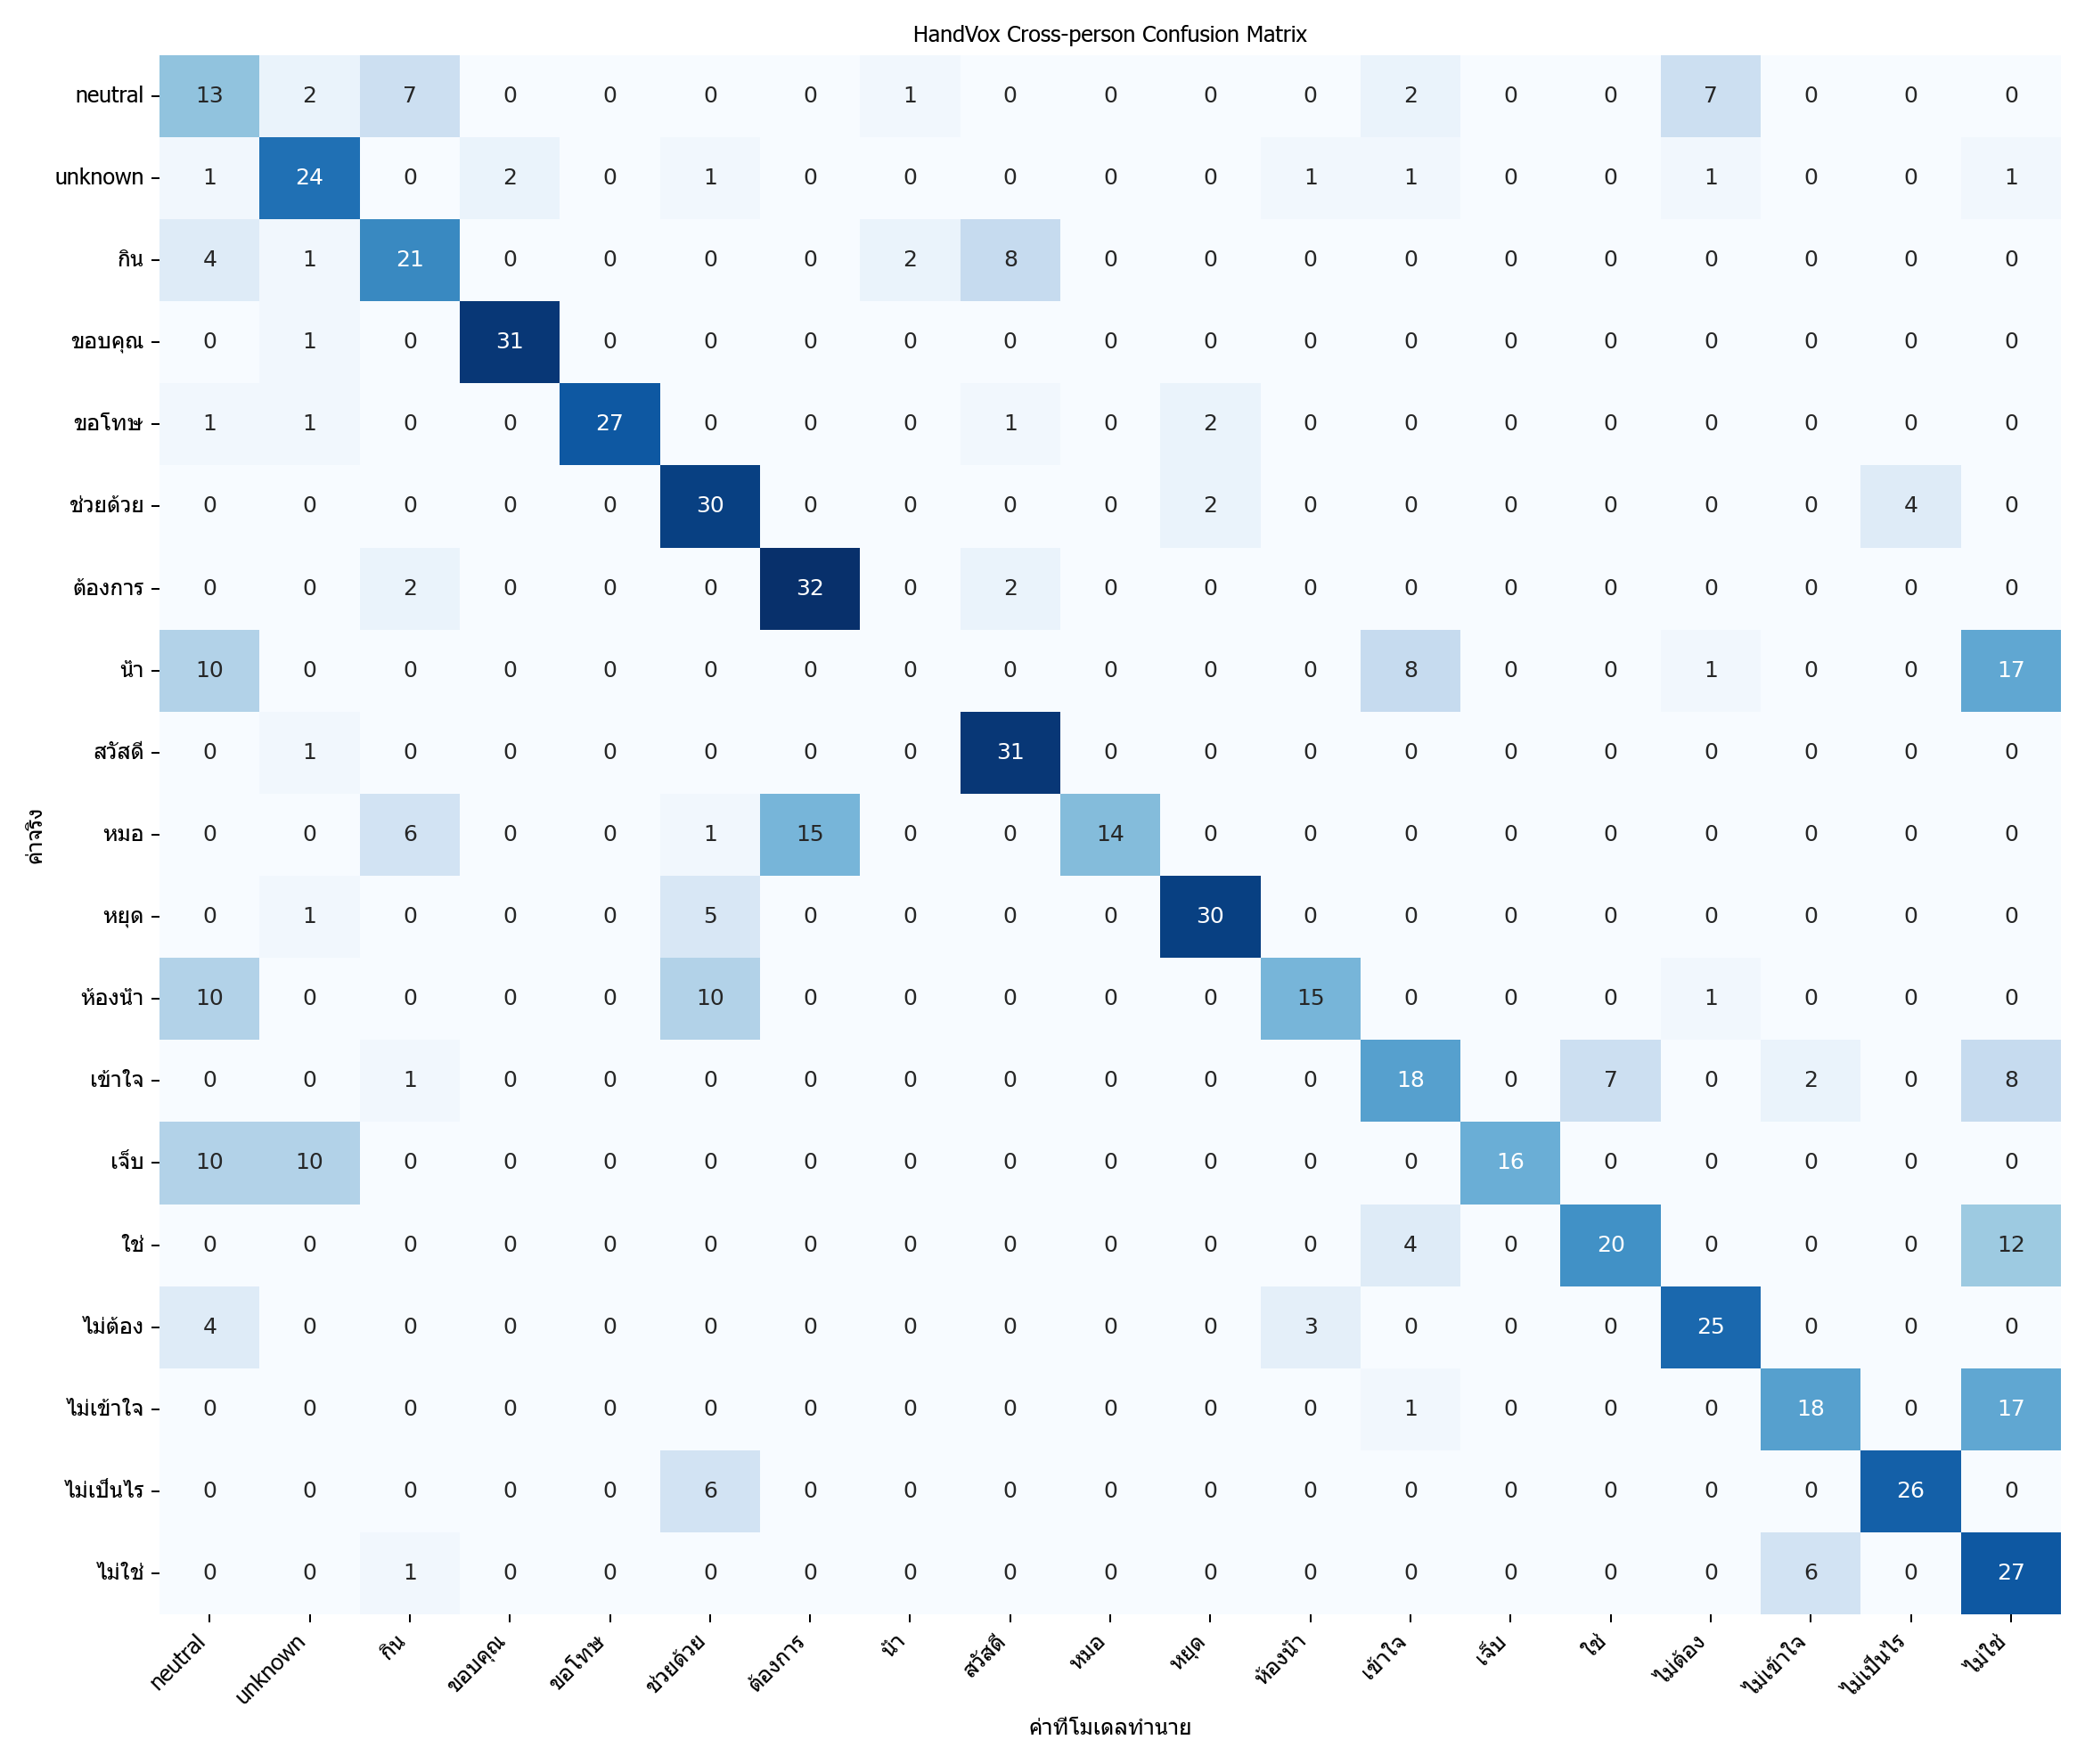

Source data for this figure (header and first rows):
actual\predicted, neutral, unknown, กิน, ขอบคุณ, ขอโทษ, ช่วยด้วย, ต้องการ, น้ำ, สวัสดี, หมอ, หยุด, ห้องน้ำ, เข้าใจ, เจ็บ, ใช่, ไม่ต้อง, ไม่เข้าใจ, ไม่เป็นไร, ไม่ใช่
neutral, 13, 2, 7, 0, 0, 0, 0, 1, 0, 0, 0, 0, 2, 0, 0, 7, 0, 0, 0
unknown, 1, 24, 0, 2, 0, 1, 0, 0, 0, 0, 0, 1, 1, 0, 0, 1, 0, 0, 1
กิน, 4, 1, 21, 0, 0, 0, 0, 2, 8, 0, 0, 0, 0, 0, 0, 0, 0, 0, 0
ขอบคุณ, 0, 1, 0, 31, 0, 0, 0, 0, 0, 0, 0, 0, 0, 0, 0, 0, 0, 0, 0
ขอโทษ, 1, 1, 0, 0, 27, 0, 0, 0, 1, 0, 2, 0, 0, 0, 0, 0, 0, 0, 0
ช่วยด้วย, 0, 0, 0, 0, 0, 30, 0, 0, 0, 0, 2, 0, 0, 0, 0, 0, 0, 4, 0
ต้องการ, 0, 0, 2, 0, 0, 0, 32, 0, 2, 0, 0, 0, 0, 0, 0, 0, 0, 0, 0
น้ำ, 10, 0, 0, 0, 0, 0, 0, 0, 0, 0, 0, 0, 8, 0, 0, 1, 0, 0, 17
สวัสดี, 0, 1, 0, 0, 0, 0, 0, 0, 31, 0, 0, 0, 0, 0, 0, 0, 0, 0, 0
หมอ, 0, 0, 6, 0, 0, 1, 15, 0, 0, 14, 0, 0, 0, 0, 0, 0, 0, 0, 0
หยุด, 0, 1, 0, 0, 0, 5, 0, 0, 0, 0, 30, 0, 0, 0, 0, 0, 0, 0, 0
ห้องน้ำ, 10, 0, 0, 0, 0, 10, 0, 0, 0, 0, 0, 15, 0, 0, 0, 1, 0, 0, 0
เข้าใจ, 0, 0, 1, 0, 0, 0, 0, 0, 0, 0, 0, 0, 18, 0, 7, 0, 2, 0, 8
เจ็บ, 10, 10, 0, 0, 0, 0, 0, 0, 0, 0, 0, 0, 0, 16, 0, 0, 0, 0, 0
ใช่, 0, 0, 0, 0, 0, 0, 0, 0, 0, 0, 0, 0, 4, 0, 20, 0, 0, 0, 12
ไม่ต้อง, 4, 0, 0, 0, 0, 0, 0, 0, 0, 0, 0, 3, 0, 0, 0, 25, 0, 0, 0
ไม่เข้าใจ, 0, 0, 0, 0, 0, 0, 0, 0, 0, 0, 0, 0, 1, 0, 0, 0, 18, 0, 17
ไม่เป็นไร, 0, 0, 0, 0, 0, 6, 0, 0, 0, 0, 0, 0, 0, 0, 0, 0, 0, 26, 0
ไม่ใช่, 0, 0, 1, 0, 0, 0, 0, 0, 0, 0, 0, 0, 0, 0, 0, 0, 6, 0, 27
